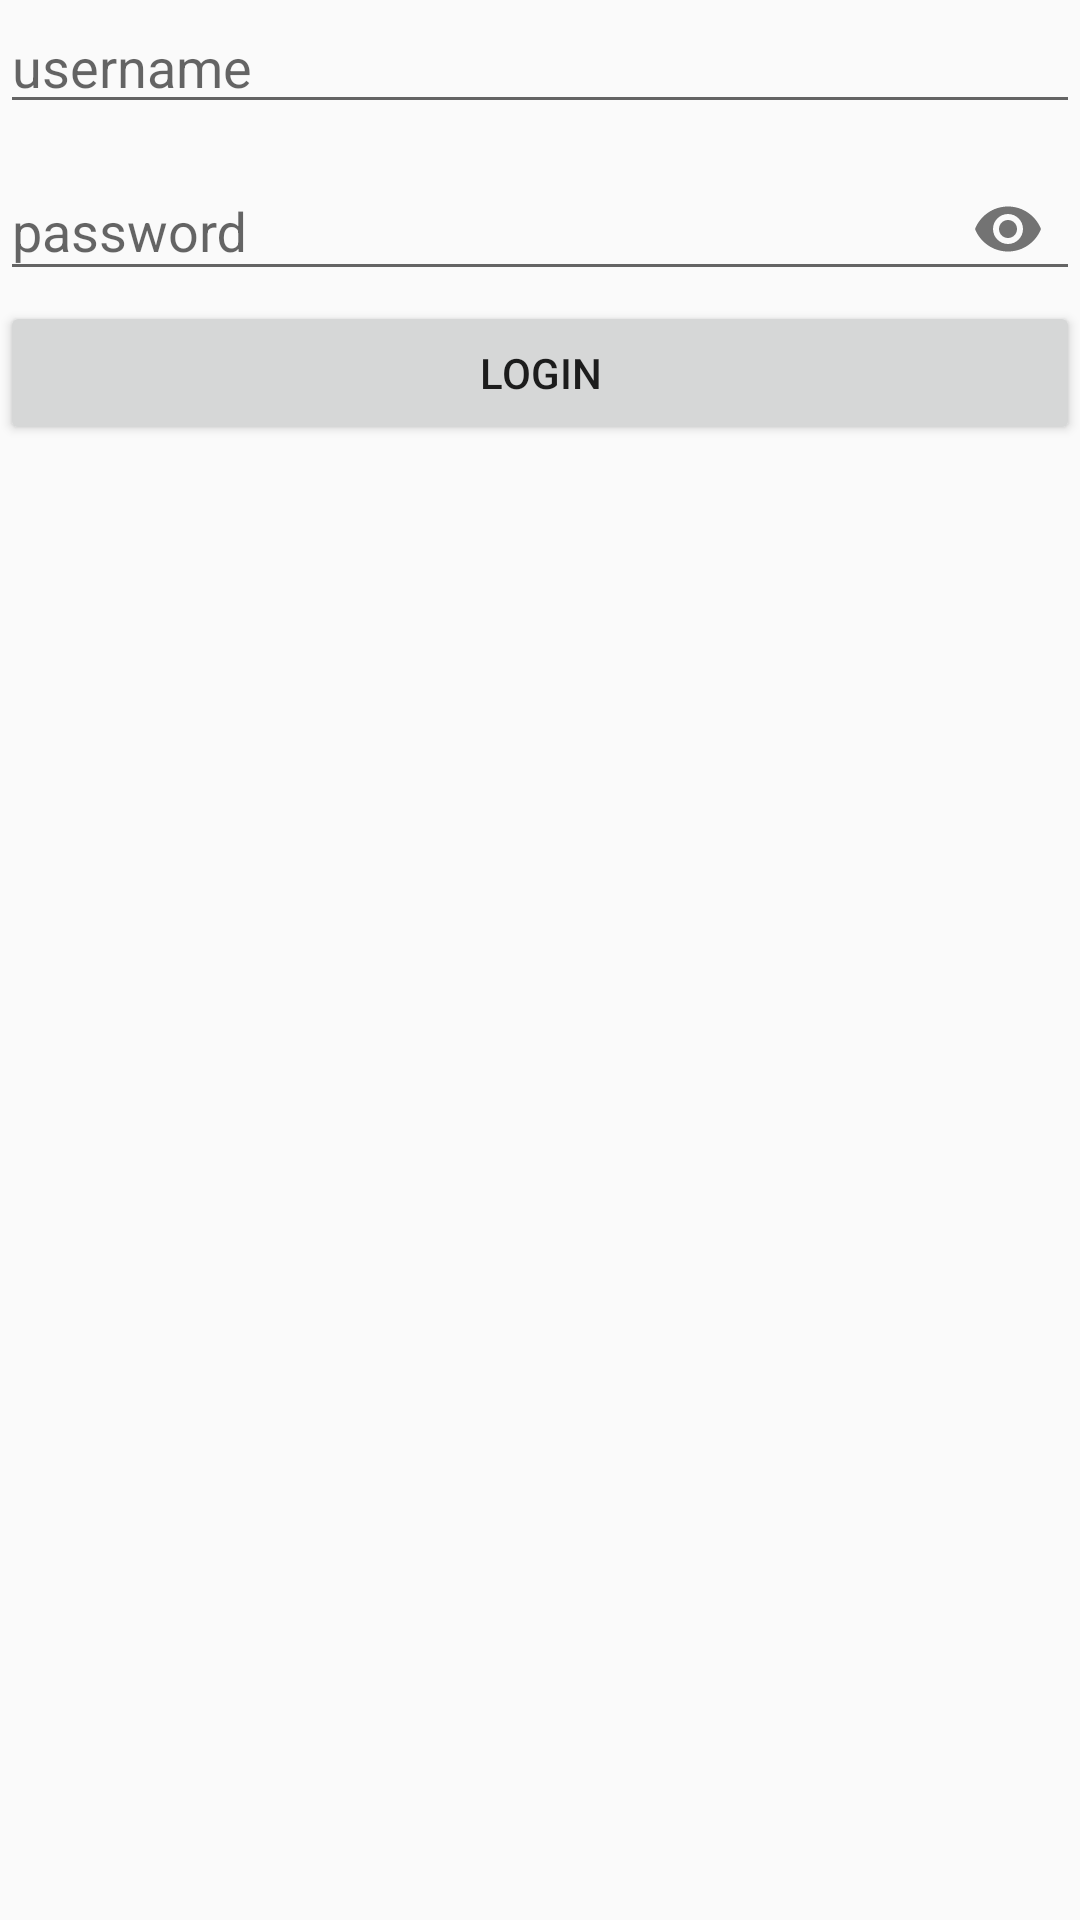

Android layout source for this screen:
<!-- AndroidManifest.xml: activity theme AppTheme -->
<!-- res/layout/activity_login.xml -->
<?xml version="1.0" encoding="utf-8"?>
<LinearLayout
    xmlns:android="http://schemas.android.com/apk/res/android"
    xmlns:tools="http://schemas.android.com/tools"
    android:layout_width="match_parent"
    android:layout_height="match_parent"
    xmlns:app="http://schemas.android.com/apk/res-auto"
    android:layout_gravity="center_horizontal"
    android:orientation="vertical"
    tools:context=".LoginActivity"
    android:layout_margin="10dp"
    >

    <EditText
        android:id="@+id/etUsername"
        android:layout_width="match_parent"
        android:layout_height="wrap_content"
        android:ems="10"
        android:hint="username"
        android:inputType="text" />

        <com.google.android.material.textfield.TextInputLayout
        android:layout_width="match_parent"
        android:layout_height="wrap_content"
        app:passwordToggleEnabled="true">

        <com.google.android.material.textfield.TextInputEditText
            android:id="@+id/etPassword"
            android:layout_width="match_parent"
            android:layout_height="wrap_content"
            android:hint="password"
            android:inputType="textPassword"/>
         </com.google.android.material.textfield.TextInputLayout>

    <Button
        android:id="@+id/btnLogin"
        android:layout_width="match_parent"
        android:layout_height="wrap_content"

        android:text="Login" />

</LinearLayout>
<!-- resources referenced by this layout -->
<resources>
  <style name="AppTheme" parent="Theme.AppCompat.Light.DarkActionBar">
          
          <item name="colorPrimary">@android:color/holo_orange_dark</item>
          <item name="colorPrimaryDark">@android:color/holo_green_light</item>
          <item name="colorAccent">@color/colorAccent</item>
      </style>
  <color name="colorAccent">#03DAC5</color>
</resources>
